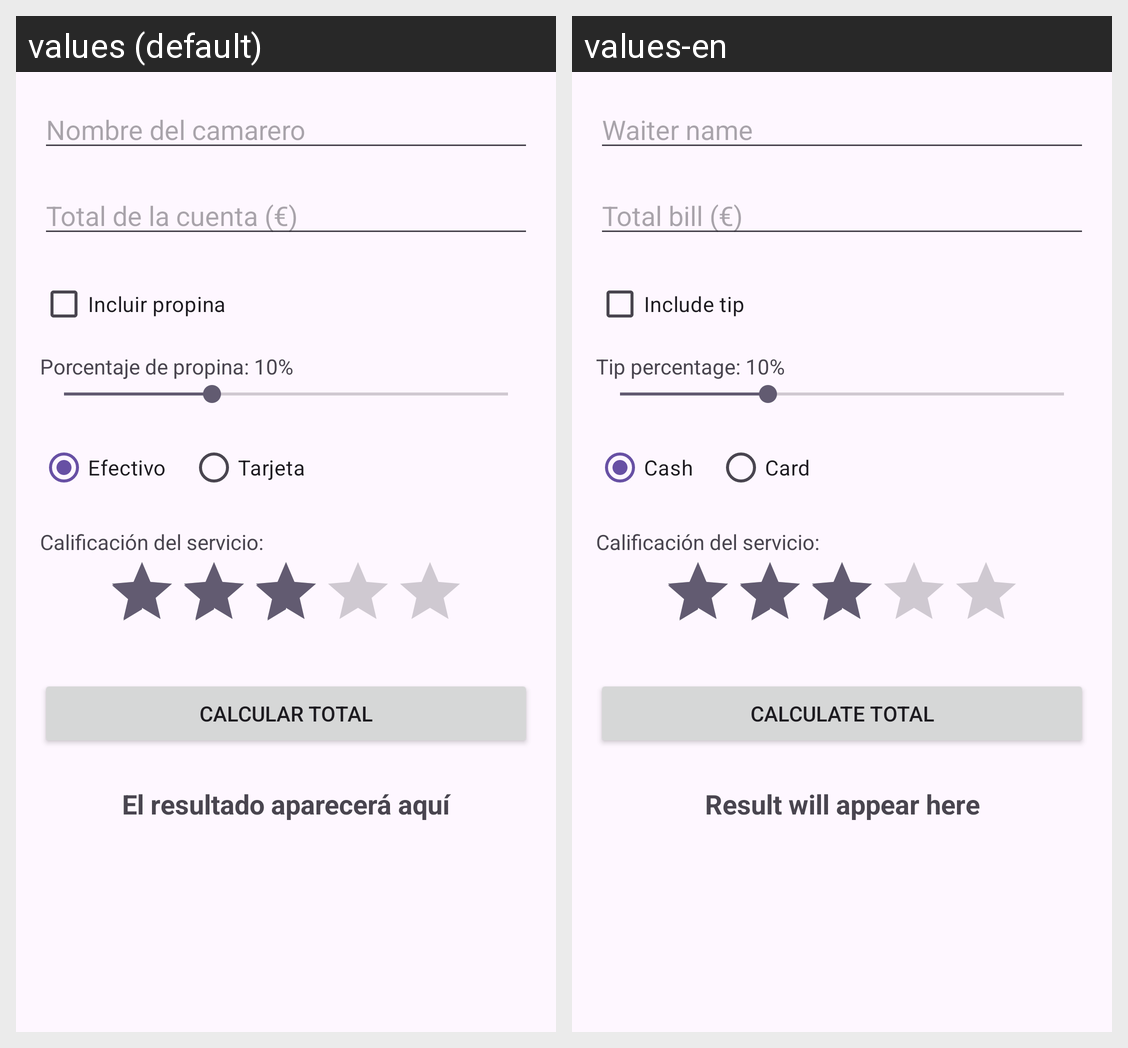

Locale-by-locale string values for the Android screen shown in this grid:
Android screen res/layout/activity_main.xml rendered under 2 locales, left to right: values (default), values-en. Device: Nexus 5 (rendered at 1080×1920; each locale shown at half size, 540×960, under a caption strip naming it); theme Theme.Criterio4.
Strings drawn on this screen, with the default value and each locale's value (text and hints the layout hard-codes, and strings that could not be matched under every locale, appear in the picture but are not listed):

hint_camarero
  values: Nombre del camarero
  values-en: Waiter name

hint_total
  values: Total de la cuenta (€)
  values-en: Total bill (€)

check_propina
  values: Incluir propina
  values-en: Include tip

text_propina
  values: Porcentaje de propina: 10%
  values-en: Tip percentage: 10%

radio_efectivo
  values: Efectivo
  values-en: Cash

radio_tarjeta
  values: Tarjeta
  values-en: Card

btn_calcular
  values: Calcular Total
  values-en: Calculate Total

text_resultado
  values: El resultado aparecerá aquí
  values-en: Result will appear here
